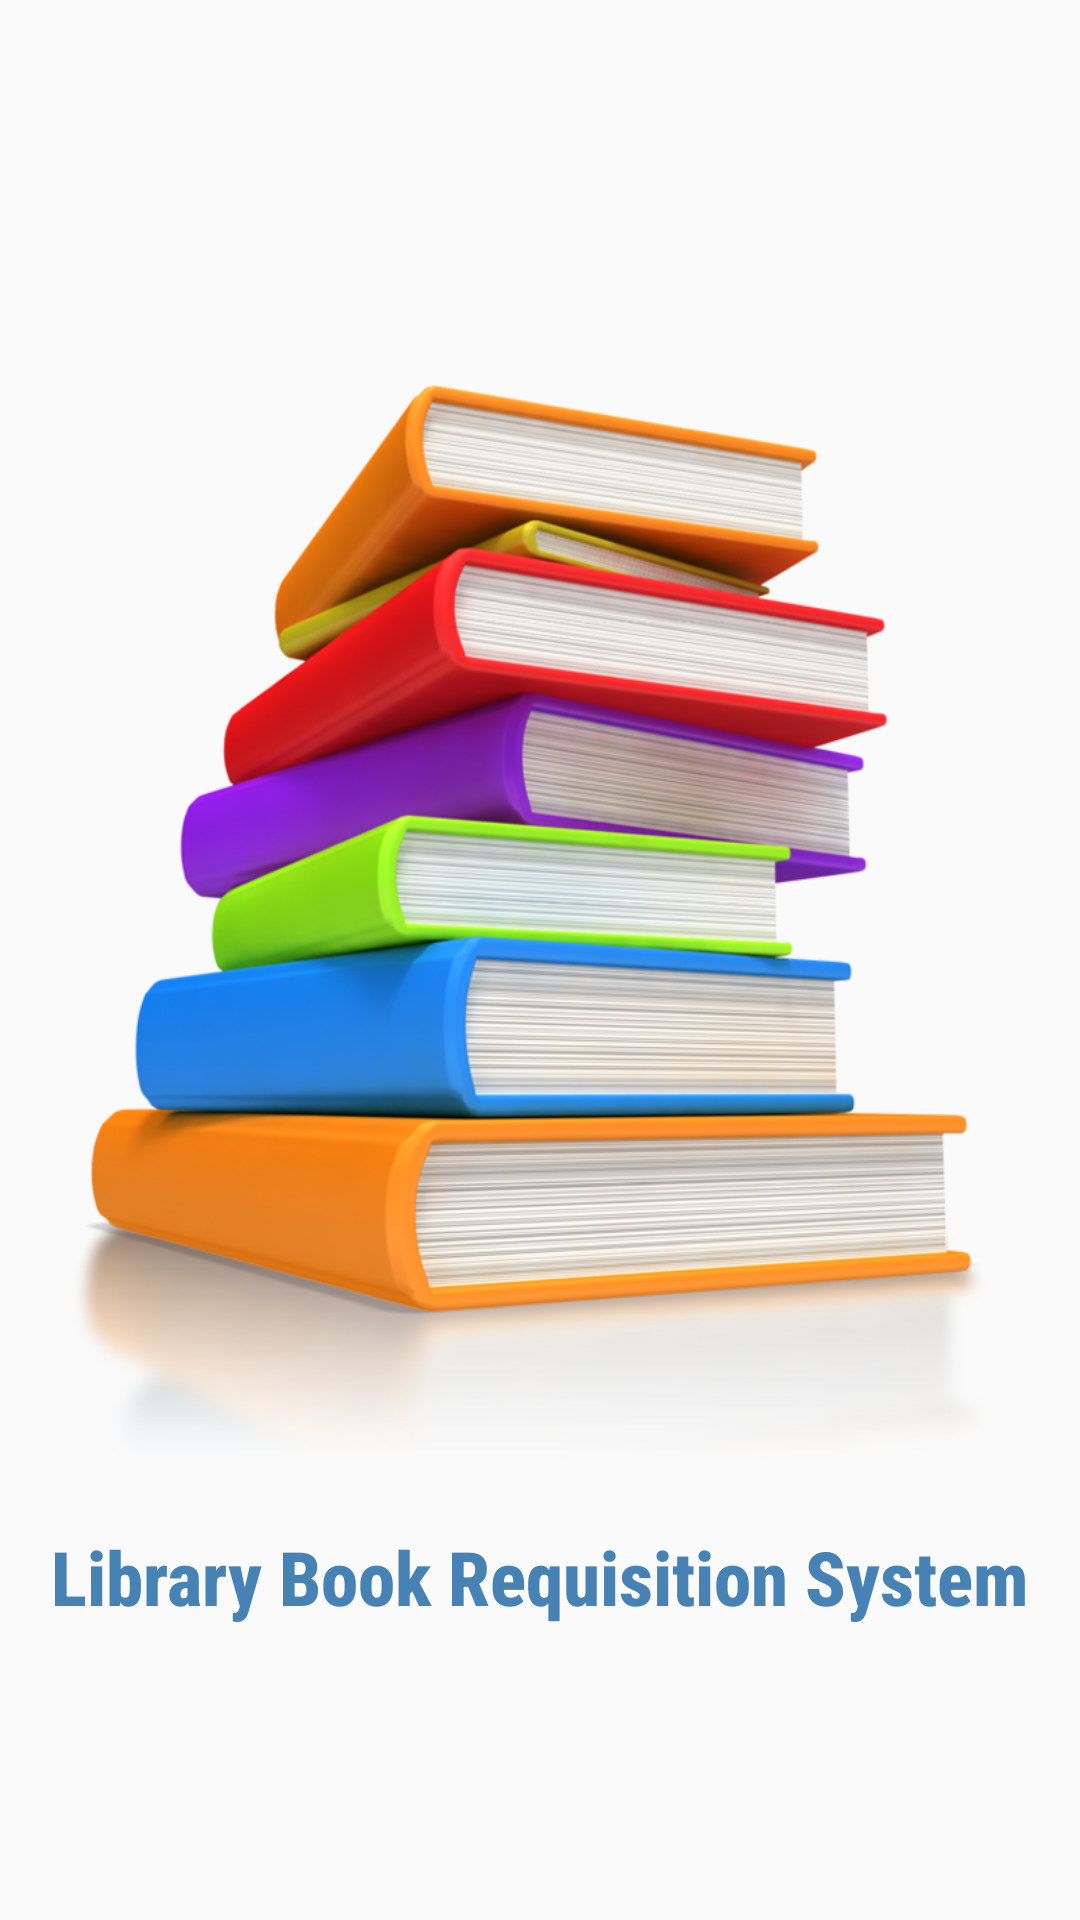

Layout XML and referenced resources for this Android screen:
<!-- AndroidManifest.xml: activity theme NoAppBar -->
<!-- res/layout/activity_main.xml -->
<?xml version="1.0" encoding="utf-8"?>
<androidx.constraintlayout.widget.ConstraintLayout
    xmlns:android="http://schemas.android.com/apk/res/android"
    xmlns:app="http://schemas.android.com/apk/res-auto"
    xmlns:tools="http://schemas.android.com/tools"
    android:layout_width="match_parent"
    android:layout_height="match_parent"
    tools:context=".MainActivity"
    >

    <TextView
        android:id="@+id/textView"
        android:layout_width="wrap_content"
        android:layout_height="wrap_content"
        android:fontFamily="sans-serif-condensed-medium"
        android:text="Library Book Requisition System"
        android:textSize="25dp"
        android:textStyle="bold"
        android:textColor="@color/steelblue"
        app:layout_constraintBottom_toBottomOf="parent"
        app:layout_constraintEnd_toEndOf="parent"
        app:layout_constraintHorizontal_bias="0.493"
        app:layout_constraintStart_toStartOf="parent"
        app:layout_constraintTop_toTopOf="parent"
        app:layout_constraintVertical_bias="0.839" />

    <ImageView
        android:id="@+id/books"
        android:layout_width="wrap_content"
        android:layout_height="wrap_content"
        android:src="@drawable/splashscreenbooks"
        app:layout_constraintBottom_toBottomOf="@+id/textView"
        app:layout_constraintEnd_toEndOf="parent"
        app:layout_constraintHorizontal_bias="0.0"
        app:layout_constraintStart_toStartOf="parent"
        app:layout_constraintTop_toTopOf="parent"
        app:layout_constraintVertical_bias="0.144" />


</androidx.constraintlayout.widget.ConstraintLayout>
<!-- resources referenced by this layout -->
<resources>
  <color name="steelblue">#4682B4</color>
  <!-- drawable splashscreenbooks: png bitmap (drawable, 443687 bytes) -->
  <style name="NoAppBar" parent="Theme.MaterialComponents.Light.NoActionBar.Bridge">
          
          <item name="colorPrimary">@color/black</item>
          <item name="colorPrimaryVariant">@color/black</item>
          <item name="colorOnPrimary">@color/white</item>
          
          <item name="colorSecondary">@color/orange</item>
          <item name="colorSecondaryVariant">@color/orange_light</item>
          <item name="colorOnSecondary">@color/black</item>
          
          <item name="android:statusBarColor" tools:targetApi="l">?attr/colorPrimaryVariant</item>
          
      </style>
  <color name="black">#FF000000</color>
  <color name="white">#FFFFFF</color>
  <color name="orange">#FFA500</color>
  <color name="orange_light">#ffd95b</color>
</resources>
